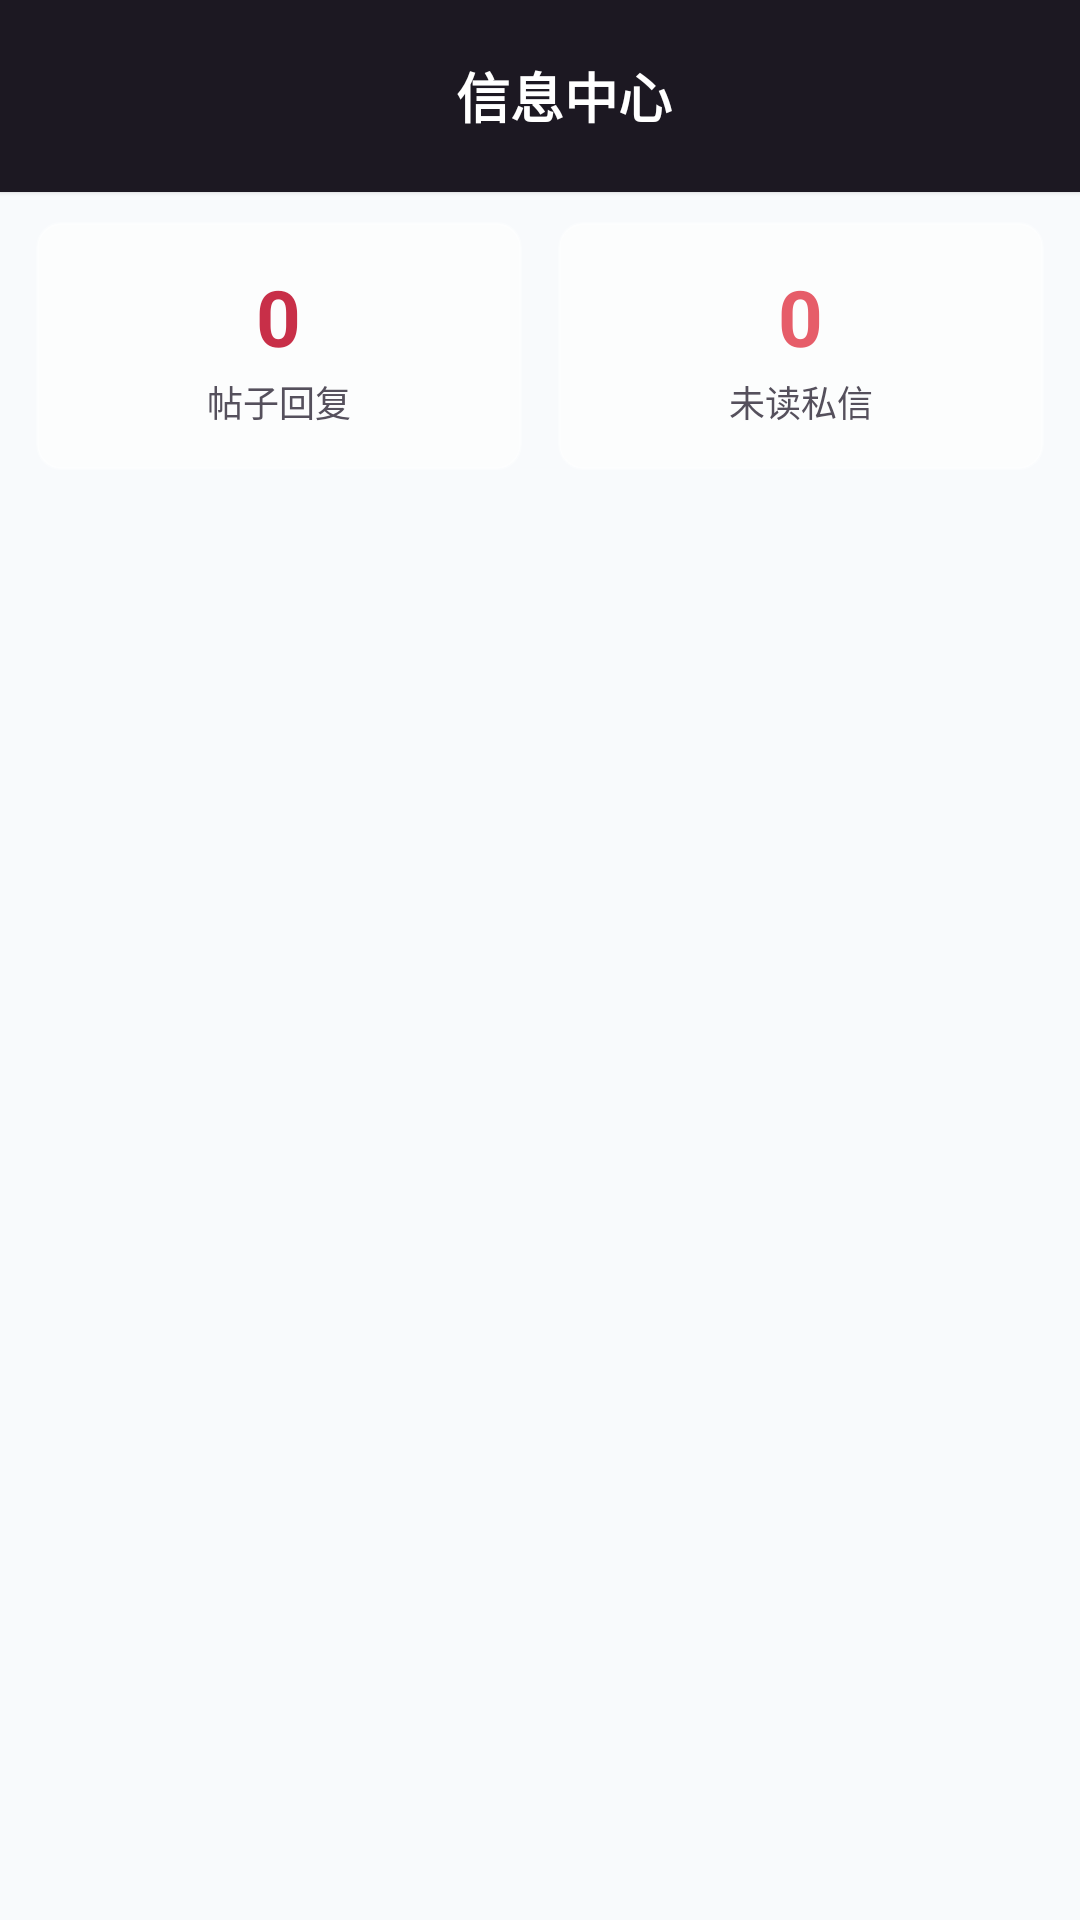

Produce the Android XML layout that renders to this screen, including the resource entries it uses.
<!-- AndroidManifest.xml: application theme Theme.VoiceAssistant -->
<!-- res/layout/activity_info_center.xml -->
<?xml version="1.0" encoding="utf-8"?>
<LinearLayout xmlns:android="http://schemas.android.com/apk/res/android"
    xmlns:app="http://schemas.android.com/apk/res-auto"
    android:layout_width="match_parent"
    android:layout_height="match_parent"
    android:orientation="vertical"
    android:background="@drawable/bg_app_page">

    <androidx.appcompat.widget.Toolbar
        style="@style/AppToolbar"
        android:layout_width="match_parent"
        android:layout_height="64dp">

        <TextView
            android:layout_width="match_parent"
            android:layout_height="wrap_content"
            android:gravity="center"
            android:text="信息中心"
            style="@style/AppToolbarTitle" />

    </androidx.appcompat.widget.Toolbar>

    
    <LinearLayout
        android:layout_width="match_parent"
        android:layout_height="wrap_content"
        android:orientation="horizontal"
        android:paddingStart="12dp"
        android:paddingTop="10dp"
        android:paddingEnd="12dp">

        <LinearLayout
            android:id="@+id/btn_reply_section"
            android:layout_width="0dp"
            android:layout_height="wrap_content"
            android:layout_weight="1"
            android:layout_marginEnd="6dp"
            android:background="@drawable/bg_glass_panel"
            android:gravity="center"
            android:orientation="vertical"
            android:padding="14dp">

            <TextView
                android:id="@+id/tv_reply_count"
                android:layout_width="wrap_content"
                android:layout_height="wrap_content"
                android:text="0"
                android:textColor="@color/primary"
                android:textSize="26sp"
                android:textStyle="bold" />

            <TextView
                android:layout_width="wrap_content"
                android:layout_height="wrap_content"
                android:layout_marginTop="2dp"
                android:text="帖子回复"
                android:textColor="@color/text_secondary"
                android:textSize="12sp" />

        </LinearLayout>

        <LinearLayout
            android:id="@+id/btn_message_section"
            android:layout_width="0dp"
            android:layout_height="wrap_content"
            android:layout_weight="1"
            android:layout_marginStart="6dp"
            android:background="@drawable/bg_glass_panel"
            android:gravity="center"
            android:orientation="vertical"
            android:padding="14dp">

            <TextView
                android:id="@+id/tv_message_count"
                android:layout_width="wrap_content"
                android:layout_height="wrap_content"
                android:text="0"
                android:textColor="@color/accent"
                android:textSize="26sp"
                android:textStyle="bold" />

            <TextView
                android:layout_width="wrap_content"
                android:layout_height="wrap_content"
                android:layout_marginTop="2dp"
                android:text="未读私信"
                android:textColor="@color/text_secondary"
                android:textSize="12sp" />

        </LinearLayout>

    </LinearLayout>

    
    <FrameLayout
        android:layout_width="match_parent"
        android:layout_height="0dp"
        android:layout_weight="1"
        android:layout_marginTop="8dp">

        <androidx.recyclerview.widget.RecyclerView
            android:id="@+id/rv_center"
            android:layout_width="match_parent"
            android:layout_height="match_parent"
            android:clipToPadding="false"
            android:paddingTop="6dp"
            android:paddingBottom="16dp" />

        <TextView
            android:id="@+id/tv_empty"
            android:layout_width="wrap_content"
            android:layout_height="wrap_content"
            android:layout_gravity="center"
            android:text="暂无新消息"
            android:textColor="@color/text_muted"
            android:textSize="15sp"
            android:visibility="gone" />

    </FrameLayout>

</LinearLayout>
<!-- resources referenced by this layout -->
<resources>
  <color name="accent">#E65D69</color>
  <color name="primary">#C82F48</color>
  <color name="text_muted">#8B8791</color>
  <color name="text_secondary">#55505C</color>
  <!-- drawable bg_app_page (drawable) -->
  <?xml version="1.0" encoding="utf-8"?>
  <shape xmlns:android="http://schemas.android.com/apk/res/android"
      android:shape="rectangle">
      <solid android:color="@color/page_overlay" />
  </shape>
  <!-- drawable bg_glass_panel (drawable) -->
  <?xml version="1.0" encoding="utf-8"?>
  <shape xmlns:android="http://schemas.android.com/apk/res/android"
      android:shape="rectangle">
      <solid android:color="@color/panel" />
      <stroke
          android:width="1dp"
          android:color="@color/panel_stroke" />
      <corners android:radius="8dp" />
  </shape>
  <style name="AppToolbar">
          <item name="android:background">@drawable/bg_toolbar</item>
          <item name="android:elevation">1dp</item>
          <item name="android:minHeight">64dp</item>
      </style>
  <style name="AppToolbarTitle">
          <item name="android:textColor">@color/white</item>
          <item name="android:textSize">18sp</item>
          <item name="android:textStyle">bold</item>
      </style>
  <style name="Theme.VoiceAssistant" parent="Theme.MaterialComponents.DayNight.NoActionBar">
          <item name="colorPrimary">@color/primary</item>
          <item name="colorPrimaryVariant">@color/primary_dark</item>
          <item name="colorOnPrimary">@color/white</item>
          <item name="colorSecondary">@color/accent</item>
          <item name="colorOnSecondary">@color/white</item>
          <item name="android:fontFamily">sans-serif</item>
          <item name="android:windowLightStatusBar">false</item>
          <item name="android:statusBarColor">@color/toolbar_bg</item>
          <item name="android:navigationBarColor">@color/background</item>
          <item name="android:colorAccent">@color/accent</item>
          <item name="android:windowBackground">@color/background</item>
      </style>
  <color name="page_overlay">#6BFFFFFF</color>
  <color name="panel">#99FFFFFF</color>
  <color name="panel_stroke">#4DFFFFFF</color>
  <!-- drawable bg_toolbar (drawable) -->
  <?xml version="1.0" encoding="utf-8"?>
  <shape xmlns:android="http://schemas.android.com/apk/res/android"
      android:shape="rectangle">
      <solid android:color="@color/toolbar_bg" />
  </shape>
  <color name="white">#FFFFFF</color>
  <color name="primary_dark">#761F36</color>
  <color name="toolbar_bg">#FF1C1822</color>
  <color name="background">#F2F5F9</color>
</resources>
